Labelled photos from "seg_dataset", an image-classification folder in sole12343/JLU-ONFH-Dataset. The possible labels are: health, onfh.

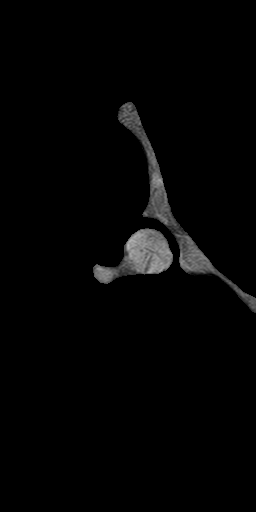
Label: health

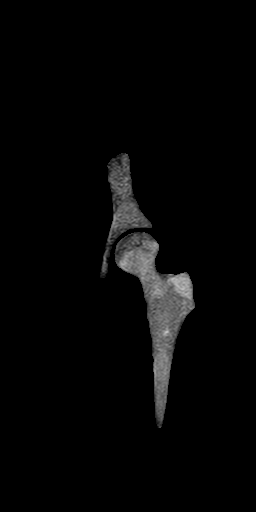
Label: onfh

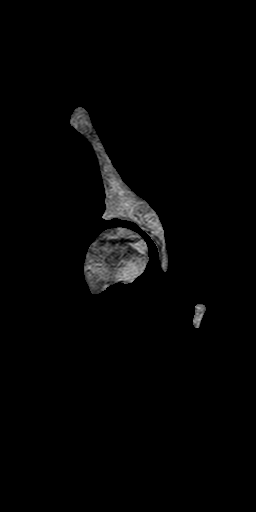
Label: onfh

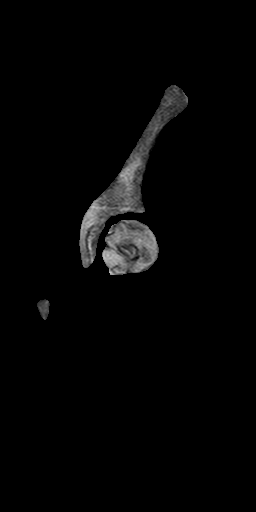
Label: onfh

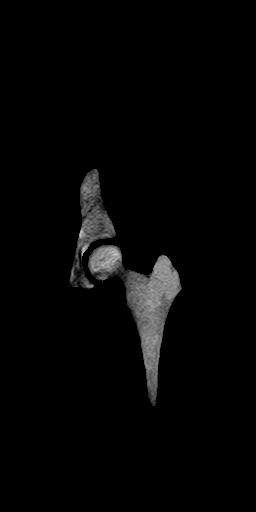
Label: health

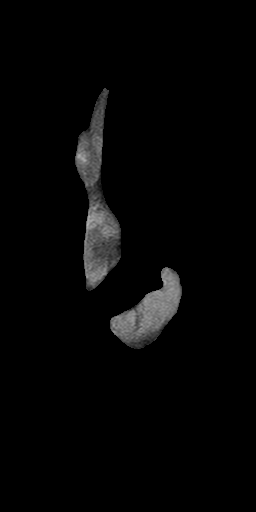
Label: health
